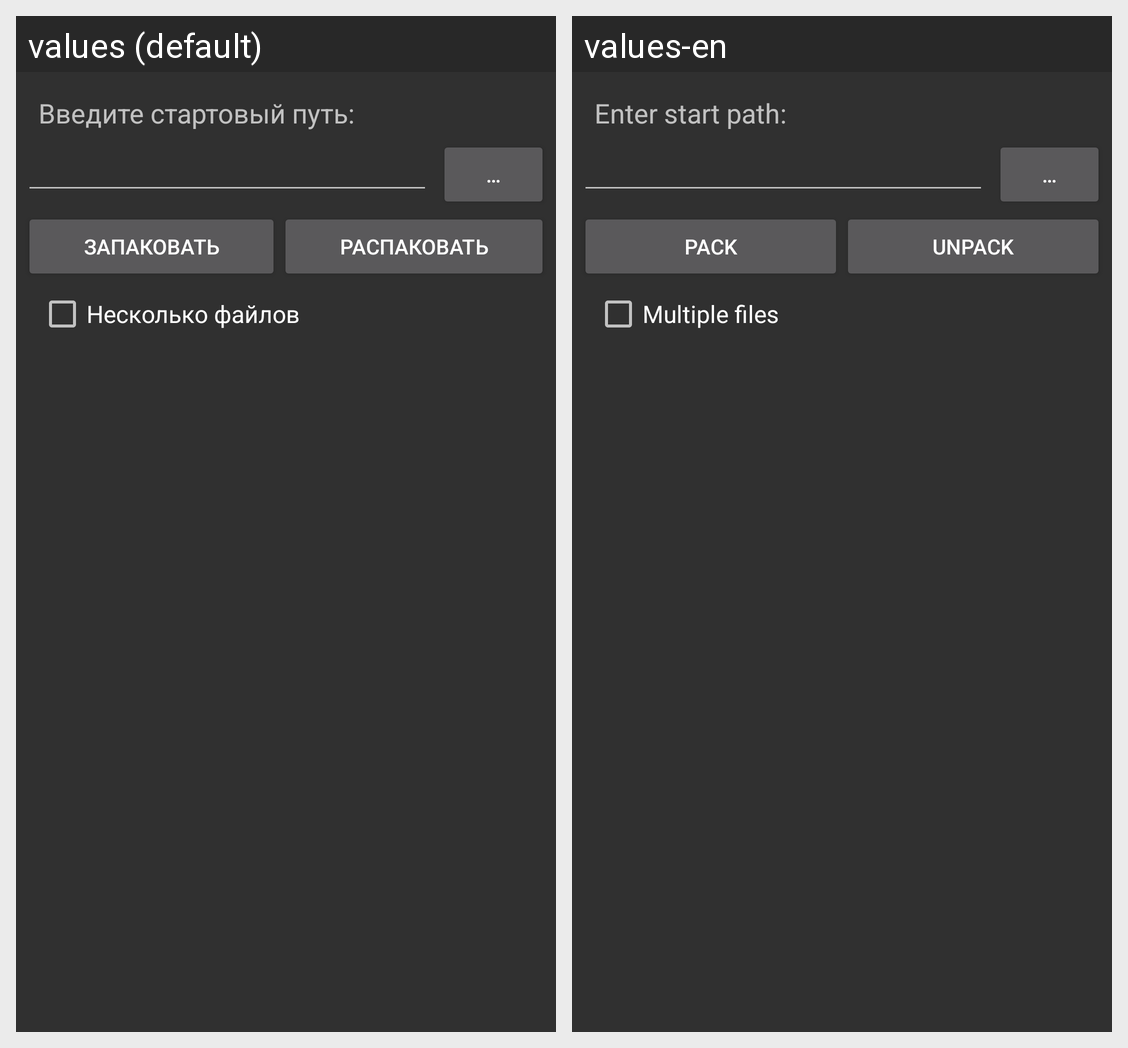

Translations of the strings shown on this Android screen, per locale in the grid:
Android screen res/layout/act_res_converter.xml rendered under 2 locales, left to right: values (default), values-en. Device: Nexus 5 (rendered at 1080×1920; each locale shown at half size, 540×960, under a caption strip naming it); theme AppThemeDark.
Strings drawn on this screen, with the default value and each locale's value (text and hints the layout hard-codes, and strings that could not be matched under every locale, appear in the picture but are not listed):

tvContent_insertPath
  values: Введите стартовый путь:
  values-en: Enter start path:

btnText_btnOpenFileExp
  values: …
  values-en: …  [not translated; the default value is used]

btnText_btnPack
  values: Запаковать
  values-en: Pack

btnText_btnUnpack
  values: Распаковать
  values-en: Unpack

swText_selectMode
  values: Несколько файлов
  values-en: Multiple files
